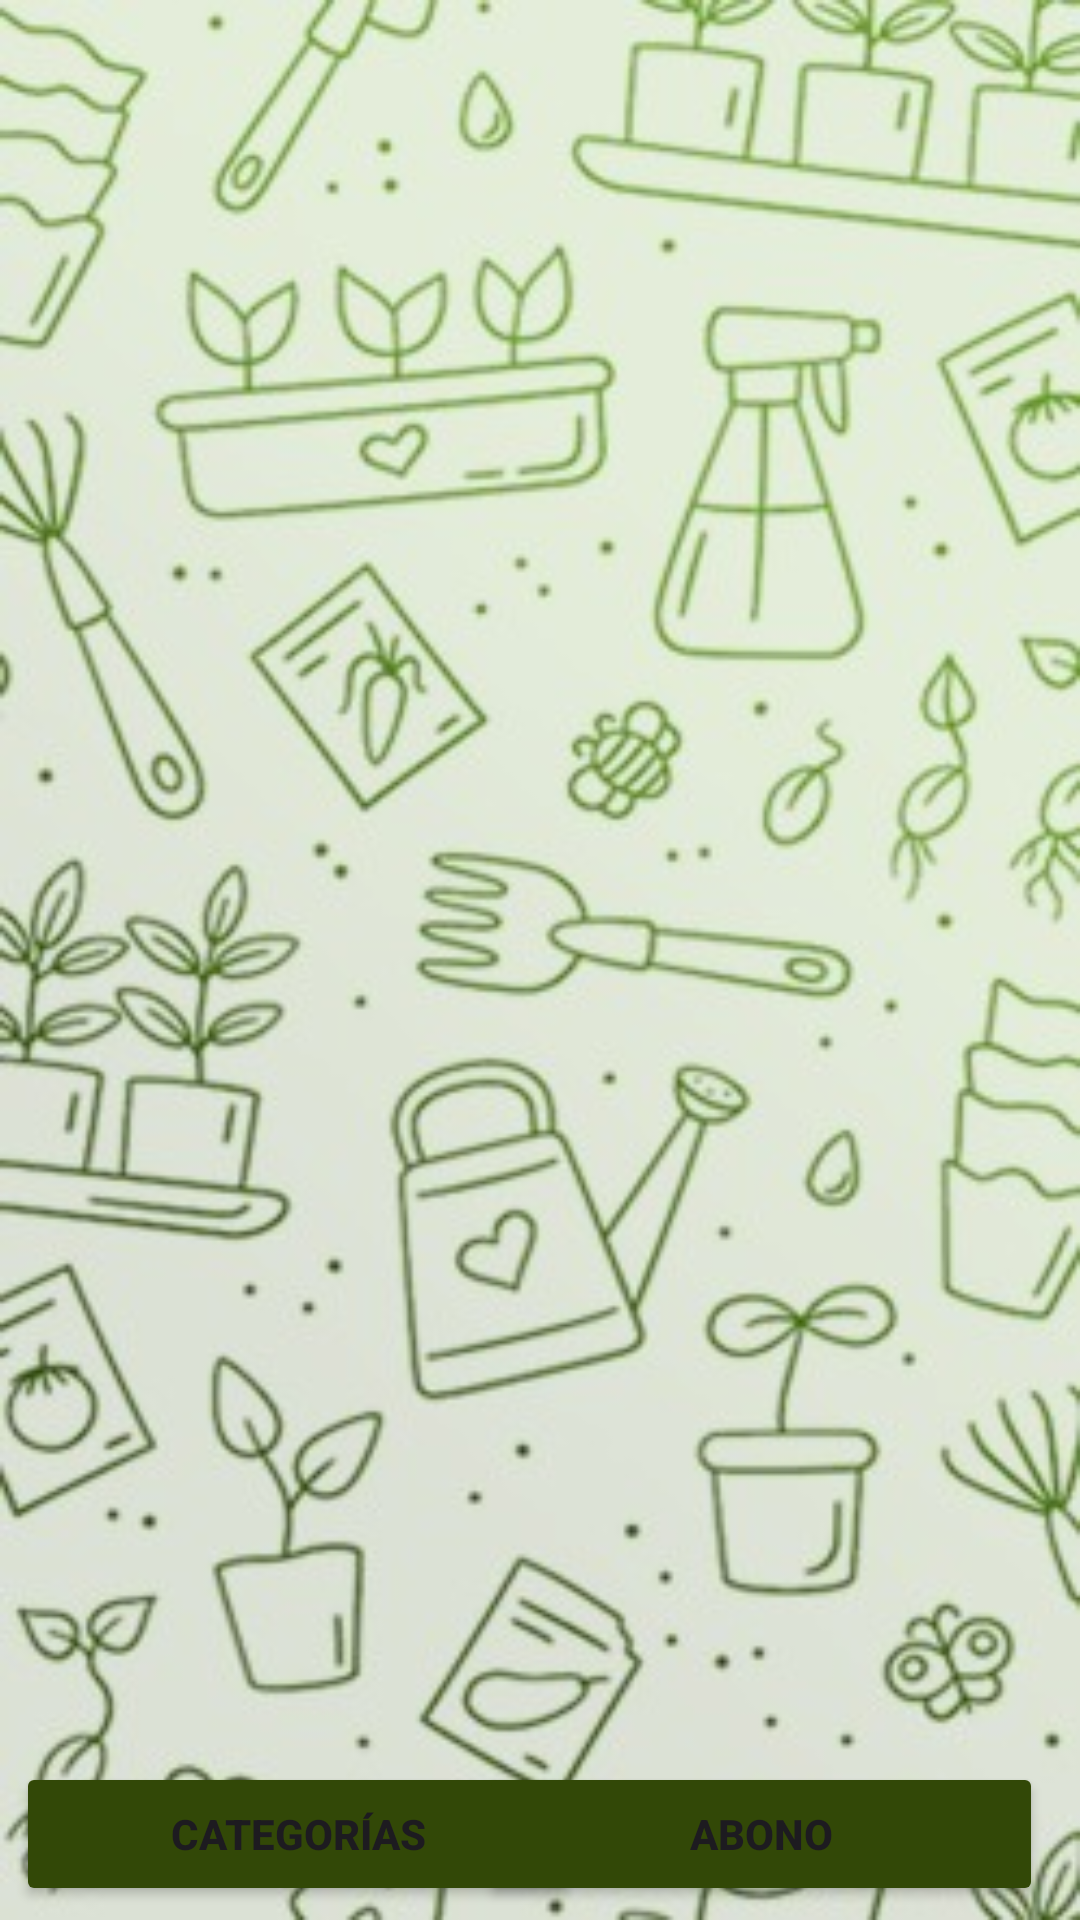

The Android layout XML behind this screen, and the referenced resources:
<!-- AndroidManifest.xml: application theme Theme.EcoGardenApp2 -->
<!-- res/layout/activity_estadistica_agua.xml -->
<?xml version="1.0" encoding="utf-8"?>
<androidx.constraintlayout.widget.ConstraintLayout xmlns:android="http://schemas.android.com/apk/res/android"
    xmlns:app="http://schemas.android.com/apk/res-auto"
    xmlns:tools="http://schemas.android.com/tools"
    android:layout_width="match_parent"
    android:layout_height="match_parent"
    tools:context=".EstadisticaAgua"
    android:background="@drawable/fondo_pantallas_secundaria">

    <Button
        android:id="@+id/categorias"
        android:layout_width="188dp"
        android:layout_height="48dp"
        android:backgroundTint="#324807"
        android:text="@string/btn_categorias"
        android:textStyle="bold"
        app:layout_constraintBottom_toBottomOf="parent"
        app:layout_constraintEnd_toEndOf="parent"
        app:layout_constraintHorizontal_bias="0.031"
        app:layout_constraintStart_toStartOf="parent"
        app:layout_constraintTop_toTopOf="parent"
        app:layout_constraintVertical_bias="0.992" />

    <Button
        android:id="@+id/abono"
        android:layout_width="188dp"
        android:layout_height="48dp"
        android:backgroundTint="#324807"
        android:text="@string/btn_abono"
        android:textStyle="bold"
        app:layout_constraintBottom_toBottomOf="parent"
        app:layout_constraintEnd_toEndOf="parent"
        app:layout_constraintHorizontal_bias="0.928"
        app:layout_constraintStart_toStartOf="parent"
        app:layout_constraintTop_toTopOf="parent"
        app:layout_constraintVertical_bias="0.992" />


</androidx.constraintlayout.widget.ConstraintLayout>
<!-- resources referenced by this layout -->
<resources>
  <!-- drawable fondo_pantallas_secundaria: jpeg bitmap (drawable, 39404 bytes) -->
  <string name="btn_abono">Abono</string>
  <string name="btn_categorias">Categorías</string>
  <style name="Theme.EcoGardenApp2" parent="Base.Theme.EcoGardenApp2" />
  <style name="Base.Theme.EcoGardenApp2" parent="Theme.Material3.DayNight.NoActionBar">
          
          
      </style>
</resources>
